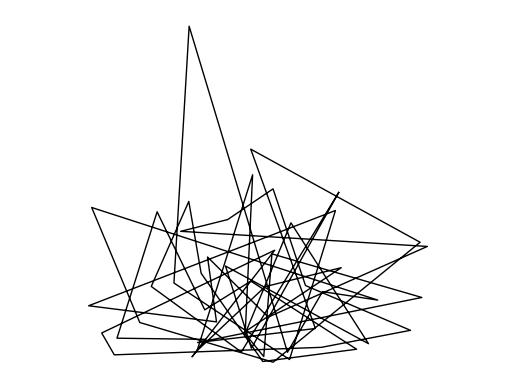

Here is the Python script that generated this plot:
from random import randint
import numpy as np
import matplotlib.pyplot as plt

plt.axis('equal')
plt.axis('off')

stroke_points = randint(50, 100)
exponential_scale = 1.0
normal_mean = 0
normal_std = 1.0
uniform_low = -1.0
uniform_high = 1.0


def rand_exponential(connect_dots=False):
    series = np.random.exponential(exponential_scale, size=stroke_points)
    return np.append(series, series[0]) if connect_dots else series


def rand_normal(connect_dots=False):
    series = np.random.normal(normal_mean, normal_std, size=stroke_points)
    return np.append(series, series[0]) if connect_dots else series


def rand_uniform(connect_dots=False):
    series = np.random.uniform(low=uniform_low, high=uniform_high, size=stroke_points)
    return np.append(series, series[0]) if connect_dots else series


def get_width():
    # return randint(1, 20)
    return 1


def get_color():
    # rnd = np.random.uniform(low=0.0, high=1.0)
    # if rnd > 0.9:
    #     return '#203080'
    # elif rnd > 0.8:
    #     return '#D02020'
    # elif rnd > 0.7:
    #     return '#D0D000'
    # else:
    #     return '#000000'
    return '#000000'


def draw():
    x_series = rand_normal(connect_dots=True)
    y_series = rand_exponential(connect_dots=True)
    plt.plot(x_series, y_series, linewidth=get_width(), color=get_color())
    plt.show()


if __name__ == '__main__':
    draw()
